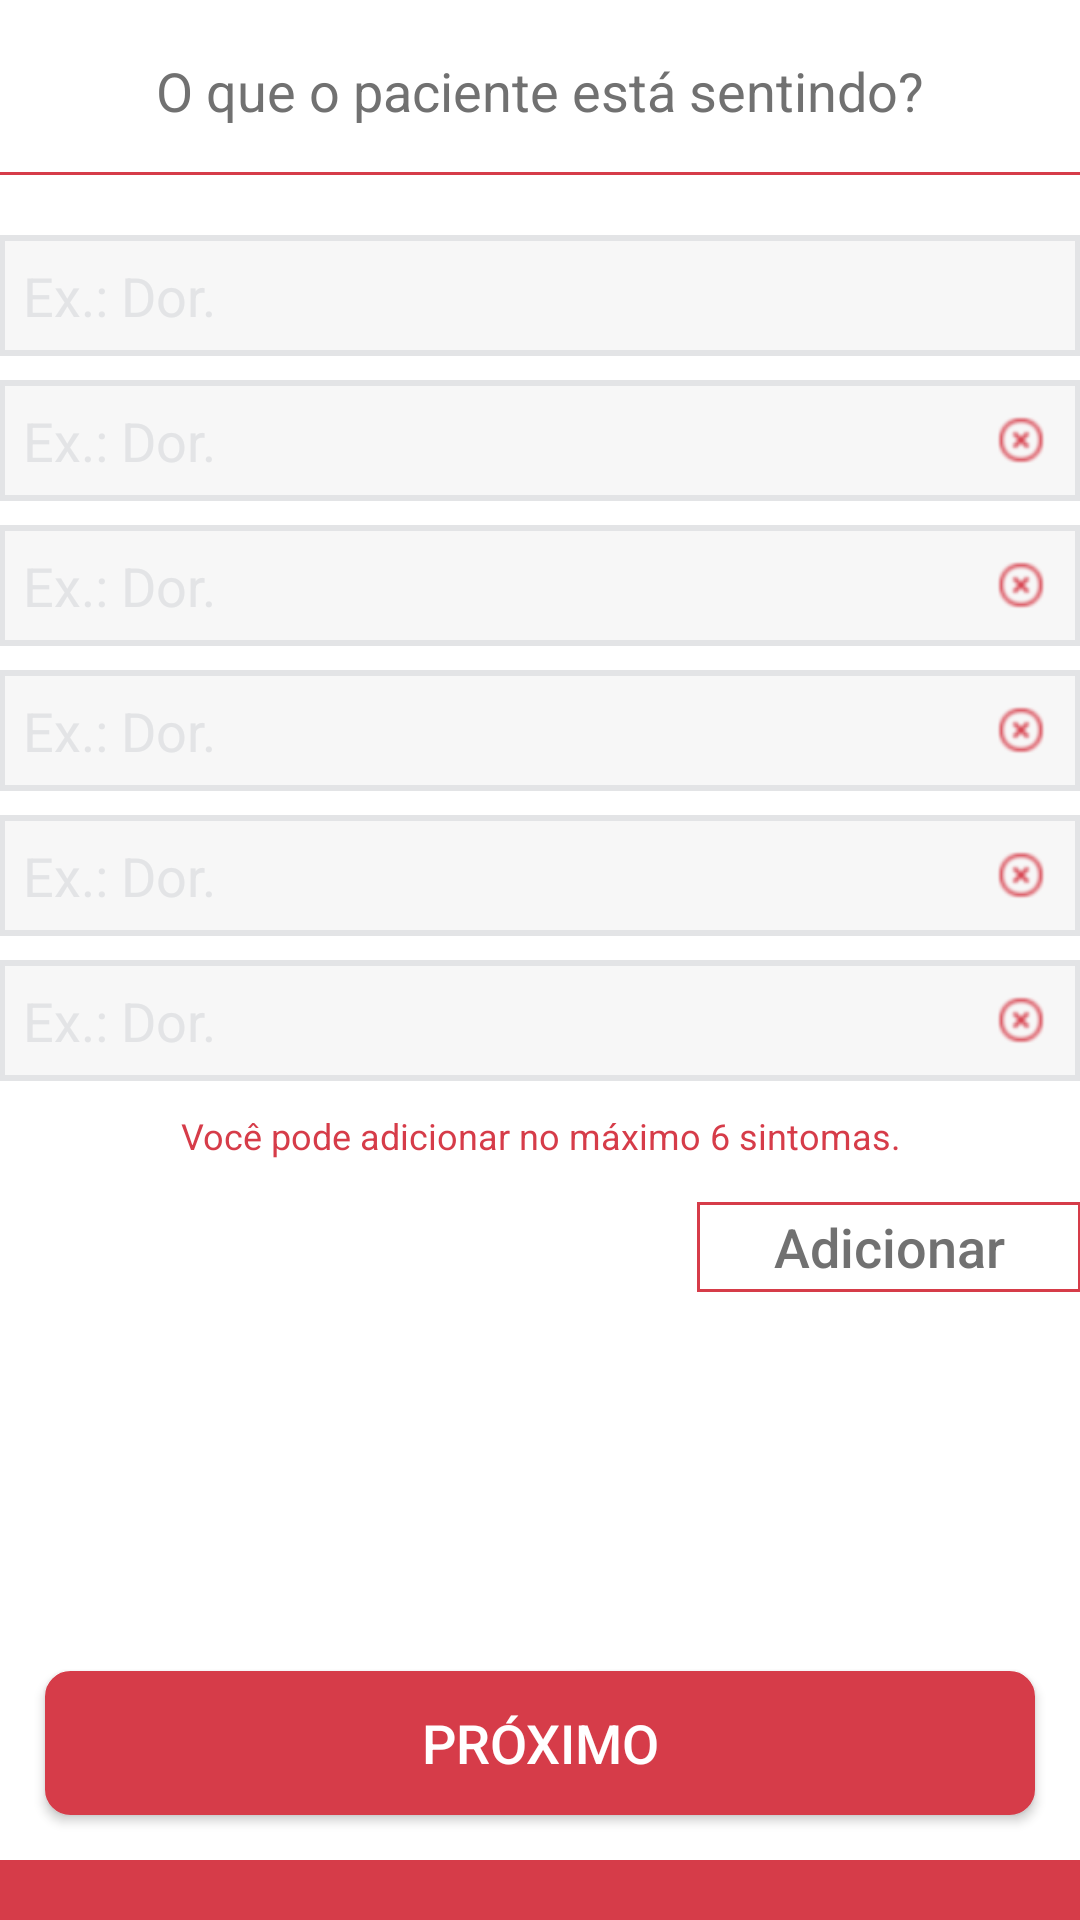

Reconstruct the res/layout file that produces this screen, plus the resources it refers to.
<!-- AndroidManifest.xml: application theme AppTheme -->
<!-- res/layout/activity_sintomas.xml -->
<?xml version="1.0" encoding="utf-8"?>
<LinearLayout xmlns:android="http://schemas.android.com/apk/res/android"
    xmlns:tools="http://schemas.android.com/tools"
    android:layout_width="match_parent"
    android:layout_height="match_parent"
    xmlns:app="http://schemas.android.com/apk/res-auto"
    android:background="@color/white"
    android:baselineAligned="false"
    android:orientation="vertical"
    tools:context="br.com.appsaude.ui.SintomasActivity">

    <ScrollView
        android:layout_width="match_parent"
        android:layout_height="match_parent"
        android:fillViewport="true">

        <LinearLayout
            android:layout_width="match_parent"
            android:layout_height="0dp"
            android:orientation="vertical">

            <LinearLayout
                android:layout_width="match_parent"
                android:layout_height="0dp"
                android:layout_marginBottom="20dp"
                android:layout_weight="1"
                android:orientation="vertical"
                android:paddingLeft="@dimen/activity_horizontal_margin"
                android:paddingRight="@dimen/activity_horizontal_margin">


                <TextView
                    android:id="@+id/textView"
                    android:layout_width="match_parent"
                    android:layout_height="wrap_content"
                    android:layout_marginTop="18dp"
                    android:gravity="center"
                    android:text="@string/sintomas"
                    android:textColor="@color/textColorGray"
                    android:textSize="18sp" />

                <View
                    style="@style/Divider"
                    android:layout_marginBottom="20dp"
                    android:layout_marginTop="15dp" />

                <LinearLayout
                    android:id="@+id/linearEdit1"
                    android:layout_width="match_parent"
                    android:layout_height="wrap_content"
                    android:background="@drawable/campo_digite"
                    android:orientation="horizontal"
                    android:layout_marginBottom="8dp">

                    <AutoCompleteTextView
                        android:id="@+id/editText1"
                        android:layout_width="0dp"
                        android:layout_height="wrap_content"
                        android:layout_weight="1"
                        android:background="@color/transparent"
                        android:hint="@string/exemplo_sintomas"
                        android:inputType="textPersonName"
                        android:padding="8dp"
                        android:textColorHint="@color/bordaCampo"
                        android:textSize="18sp" />
                </LinearLayout>

                <LinearLayout
                    android:id="@+id/linearEdit2"
                    android:layout_width="match_parent"
                    android:layout_height="wrap_content"
                    android:background="@drawable/campo_digite"
                    android:orientation="horizontal"
                    android:layout_marginBottom="8dp">

                    <AutoCompleteTextView
                        android:id="@+id/editText2"
                        android:layout_width="0dp"
                        android:layout_height="wrap_content"
                        android:layout_weight="1"
                        android:background="@color/transparent"
                        android:hint="@string/exemplo_sintomas"
                        android:inputType="textPersonName"
                        android:padding="8dp"
                        android:textColorHint="@color/bordaCampo"
                        android:textSize="18sp" />

                    <ImageView
                        android:id="@+id/close2"
                        android:layout_width="40dp"
                        android:layout_height="40dp"
                        android:layout_gravity="center"
                        android:padding="12dp"
                        android:src="@drawable/ic_exclude"
                        android:tint="@color/colorPrimary" />
                </LinearLayout>

                <LinearLayout
                    android:id="@+id/linearEdit3"
                    android:layout_width="match_parent"
                    android:layout_height="wrap_content"
                    android:background="@drawable/campo_digite"
                    android:orientation="horizontal"
                    android:layout_marginBottom="8dp">

                    <AutoCompleteTextView
                        android:id="@+id/editText3"
                        android:layout_width="0dp"
                        android:layout_height="wrap_content"
                        android:layout_weight="1"
                        android:background="@color/transparent"
                        android:hint="@string/exemplo_sintomas"
                        android:inputType="textPersonName"
                        android:padding="8dp"
                        android:textColorHint="@color/bordaCampo"
                        android:textSize="18sp" />

                    <ImageView
                        android:id="@+id/close3"
                        android:layout_width="40dp"
                        android:layout_height="40dp"
                        android:layout_gravity="center"
                        android:padding="12dp"
                        android:src="@drawable/ic_exclude"
                        android:tint="@color/colorPrimary" />
                </LinearLayout>

                <LinearLayout
                    android:id="@+id/linearEdit4"
                    android:layout_width="match_parent"
                    android:layout_height="wrap_content"
                    android:background="@drawable/campo_digite"
                    android:orientation="horizontal"
                    android:layout_marginBottom="8dp">

                    <AutoCompleteTextView
                        android:id="@+id/editText4"
                        android:layout_width="0dp"
                        android:layout_height="wrap_content"
                        android:layout_weight="1"
                        android:background="@color/transparent"
                        android:hint="@string/exemplo_sintomas"
                        android:inputType="textPersonName"
                        android:padding="8dp"
                        android:textColorHint="@color/bordaCampo"
                        android:textSize="18sp" />

                    <ImageView
                        android:id="@+id/close4"
                        android:layout_width="40dp"
                        android:layout_height="40dp"
                        android:layout_gravity="center"
                        android:padding="12dp"
                        android:src="@drawable/ic_exclude"
                        android:tint="@color/colorPrimary" />
                </LinearLayout>

                <LinearLayout
                    android:id="@+id/linearEdit5"
                    android:layout_width="match_parent"
                    android:layout_height="wrap_content"
                    android:background="@drawable/campo_digite"
                    android:orientation="horizontal"
                    android:layout_marginBottom="8dp">

                    <AutoCompleteTextView
                        android:id="@+id/editText5"
                        android:layout_width="0dp"
                        android:layout_height="wrap_content"
                        android:layout_weight="1"
                        android:background="@color/transparent"
                        android:hint="@string/exemplo_sintomas"
                        android:inputType="textPersonName"
                        android:padding="8dp"
                        android:textColorHint="@color/bordaCampo"
                        android:textSize="18sp" />

                    <ImageView
                        android:id="@+id/close5"
                        android:layout_width="40dp"
                        android:layout_height="40dp"
                        android:layout_gravity="center"
                        android:padding="12dp"
                        android:src="@drawable/ic_exclude"
                        android:tint="@color/colorPrimary" />
                </LinearLayout>

                <LinearLayout
                    android:id="@+id/linearEdit6"
                    android:layout_width="match_parent"
                    android:layout_height="wrap_content"
                    android:background="@drawable/campo_digite"
                    android:orientation="horizontal"
                    android:layout_marginBottom="8dp">

                    <AutoCompleteTextView
                        android:id="@+id/editText6"
                        android:layout_width="0dp"
                        android:layout_height="wrap_content"
                        android:layout_weight="1"
                        android:background="@color/transparent"
                        android:hint="@string/exemplo_sintomas"
                        android:inputType="textPersonName"
                        android:padding="8dp"
                        android:textColorHint="@color/bordaCampo"
                        android:textSize="18sp" />

                    <ImageView
                        android:id="@+id/close6"
                        android:layout_width="40dp"
                        android:layout_height="40dp"
                        android:layout_gravity="center"
                        android:padding="12dp"
                        android:src="@drawable/ic_exclude"
                        android:tint="@color/colorPrimary" />
                </LinearLayout>

                <TextView
                    android:id="@+id/textView2"
                    android:layout_width="match_parent"
                    android:layout_height="wrap_content"
                    android:gravity="center"
                    android:padding="2dp"
                    android:text="@string/sintomasLimite"
                    android:textColor="@color/colorPrimary"
                    android:textSize="12sp" />

                <Button
                    android:id="@+id/button"
                    style="?android:attr/buttonBarButtonStyle"
                    android:layout_width="128dp"
                    android:layout_height="30dp"
                    android:layout_gravity="center|end"
                    android:layout_marginBottom="8dp"
                    android:layout_marginTop="12dp"
                    android:background="@drawable/button_adicionar"
                    android:text="@string/adicionar"
                    android:textAllCaps="false"
                    android:textColor="@color/textColorGray"
                    android:textSize="18sp" />

            </LinearLayout>

            <LinearLayout
                android:layout_width="match_parent"
                android:layout_height="wrap_content"
                android:orientation="vertical">

                <Button
                    android:id="@+id/button2"
                    android:layout_width="match_parent"
                    android:layout_height="wrap_content"
                    android:layout_margin="15dp"
                    android:background="@drawable/button_diagnosticar"
                    android:text="@string/button_sinais_sintomas"
                    android:textAllCaps="false"
                    android:textColor="@color/white"
                    android:textSize="18sp" />

                <View
                    style="@style/Divider"
                    android:layout_height="20dp" />

            </LinearLayout>
        </LinearLayout>
    </ScrollView>
</LinearLayout>
<!-- resources referenced by this layout -->
<resources>
  <color name="bordaCampo">#e3e4e6</color>
  <color name="colorPrimary">#d63c49</color>
  <color name="textColorGray">#717171</color>
  <color name="transparent">#00000000</color>
  <color name="white">#ffffff</color>
  <!-- drawable button_adicionar (drawable) -->
  <?xml version="1.0" encoding="utf-8"?>
  <shape xmlns:android="http://schemas.android.com/apk/res/android">
      android:shape="rectangle">
      <solid
          android:color="@color/white" >
      </solid>
  
      
      <stroke
          android:width="1dp"
          android:color="@color/colorPrimary" >
      </stroke>
  </shape>
  <!-- drawable button_diagnosticar (drawable) -->
  <?xml version="1.0" encoding="utf-8"?>
  <shape xmlns:android="http://schemas.android.com/apk/res/android">
      android:shape="rectangle">
      <solid
          android:color="@color/colorPrimary" >
      </solid>
  
      <corners
          android:radius="8dp">
      </corners>
  
      <stroke
          android:width="1dp"
          android:color="@color/colorPrimary" >
      </stroke>
  </shape>
  <!-- drawable campo_digite (drawable) -->
  <?xml version="1.0" encoding="utf-8"?>
  <shape xmlns:android="http://schemas.android.com/apk/res/android">
      android:shape="rectangle" >
  
      
      <solid
          android:color="@color/backgroundCampo" >
      </solid>
  
      
      <stroke
          android:width="2dp"
          android:color="@color/bordaCampo" >
      </stroke>
  
  
  </shape>
  <!-- drawable ic_exclude: png bitmap (drawable-mdpi, 240 bytes) -->
  <string name="adicionar">Adicionar</string>
  <string name="button_sinais_sintomas">PRÓXIMO</string>
  <string name="exemplo_sintomas">Ex.: Dor.</string>
  <string name="sintomas">O que o paciente está sentindo?</string>
  <string name="sintomasLimite">Você pode adicionar no máximo 6 sintomas.</string>
  <style name="Divider">
          <item name="android:layout_width">match_parent</item>
          <item name="android:layout_height">1dp</item>
          <item name="android:background">@color/colorPrimary</item>
          <item name="android:paddingTop">2dp</item>
      </style>
  <style name="AppTheme" parent="Theme.AppCompat.Light.DarkActionBar">
          
          <item name="colorPrimary">@color/colorPrimary</item>
          <item name="colorPrimaryDark">@color/colorPrimaryDark</item>
          <item name="colorAccent">@color/colorAccent</item>
      </style>
  <color name="backgroundCampo">#f7f7f7</color>
  <color name="colorPrimaryDark">#bd2e3a</color>
  <color name="colorAccent">#d63c49</color>
</resources>
